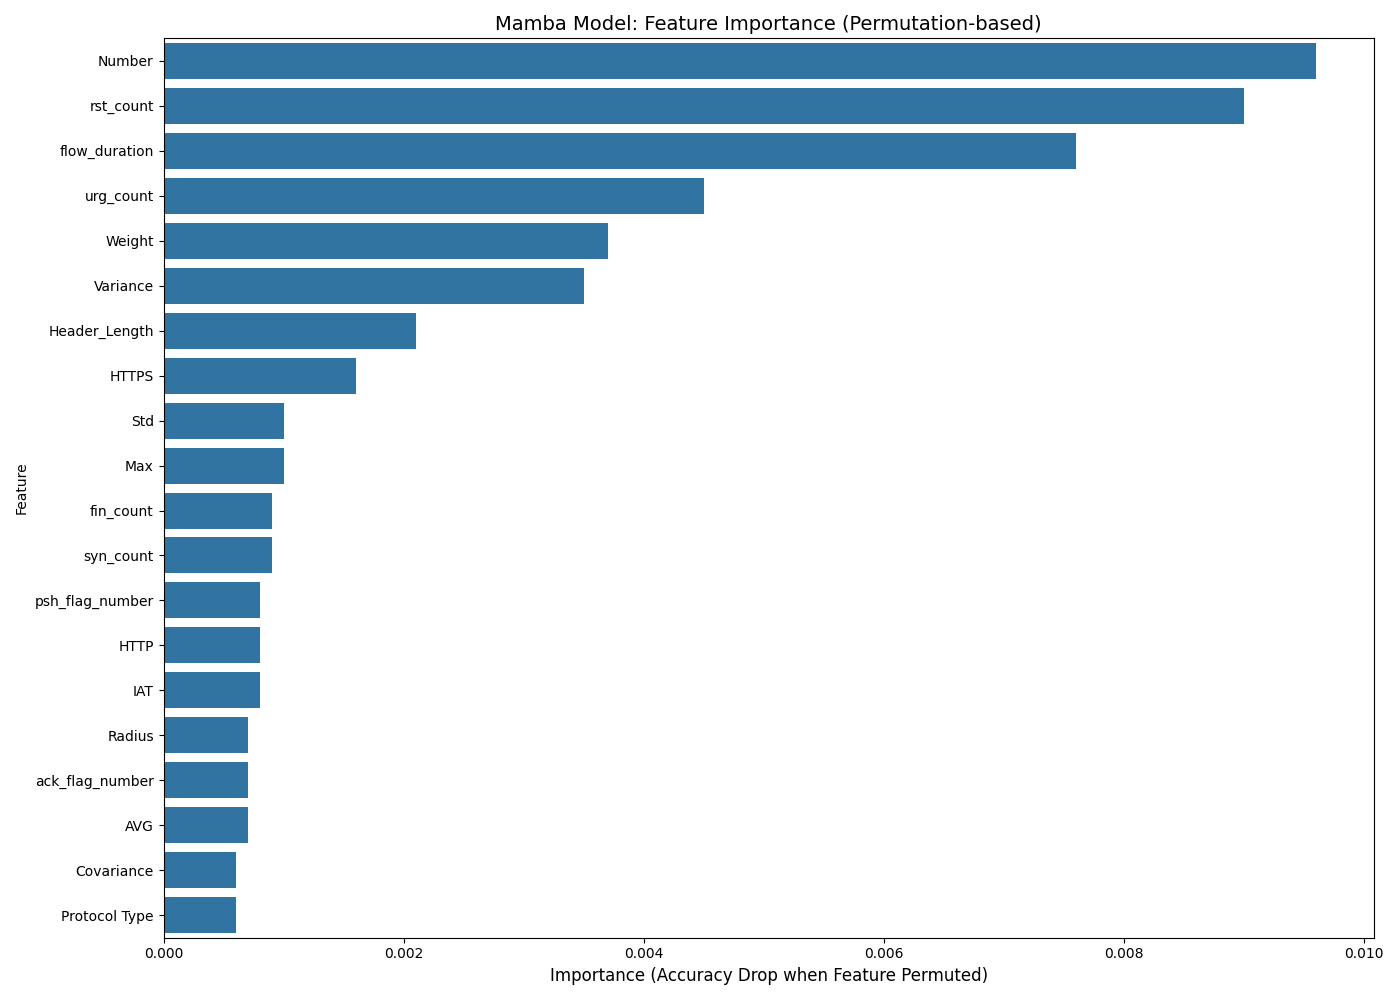

Data behind this chart, as committed beside it:
Feature, Importance
Number, 0.0096
rst_count, 0.009
flow_duration, 0.0076
urg_count, 0.0045
Weight, 0.0037
Variance, 0.0035
Header_Length, 0.0021
HTTPS, 0.0016
Std, 0.001
Max, 0.001
fin_count, 0.0009
syn_count, 0.0009
psh_flag_number, 0.0008
HTTP, 0.0008
IAT, 0.0008
Radius, 0.0007
ack_flag_number, 0.0007
AVG, 0.0007
Covariance, 0.0006
Protocol Type, 0.0006
ICMP, 0.0006
Magnitue, 0.0005
Tot sum, 0.0004
Duration, 0.0004
syn_flag_number, 0.0003
UDP, 0.0002
Min, 0.0002
TCP, 0.0002
Tot size, 9.999999999998899e-05
ack_count, 9.999999999998899e-05
fin_flag_number, 9.999999999998899e-05
Srate, 0.0
IRC, 0.0
LLC, 0.0
IPv, 0.0
ARP, 0.0
DHCP, 0.0
Drate, 0.0
SSH, 0.0
Telnet, 0.0
Rate, 0.0
cwr_flag_number, 0.0
ece_flag_number, 0.0
SMTP, 0.0
DNS, -9.999999999998899e-05
rst_flag_number, -9.999999999998899e-05
